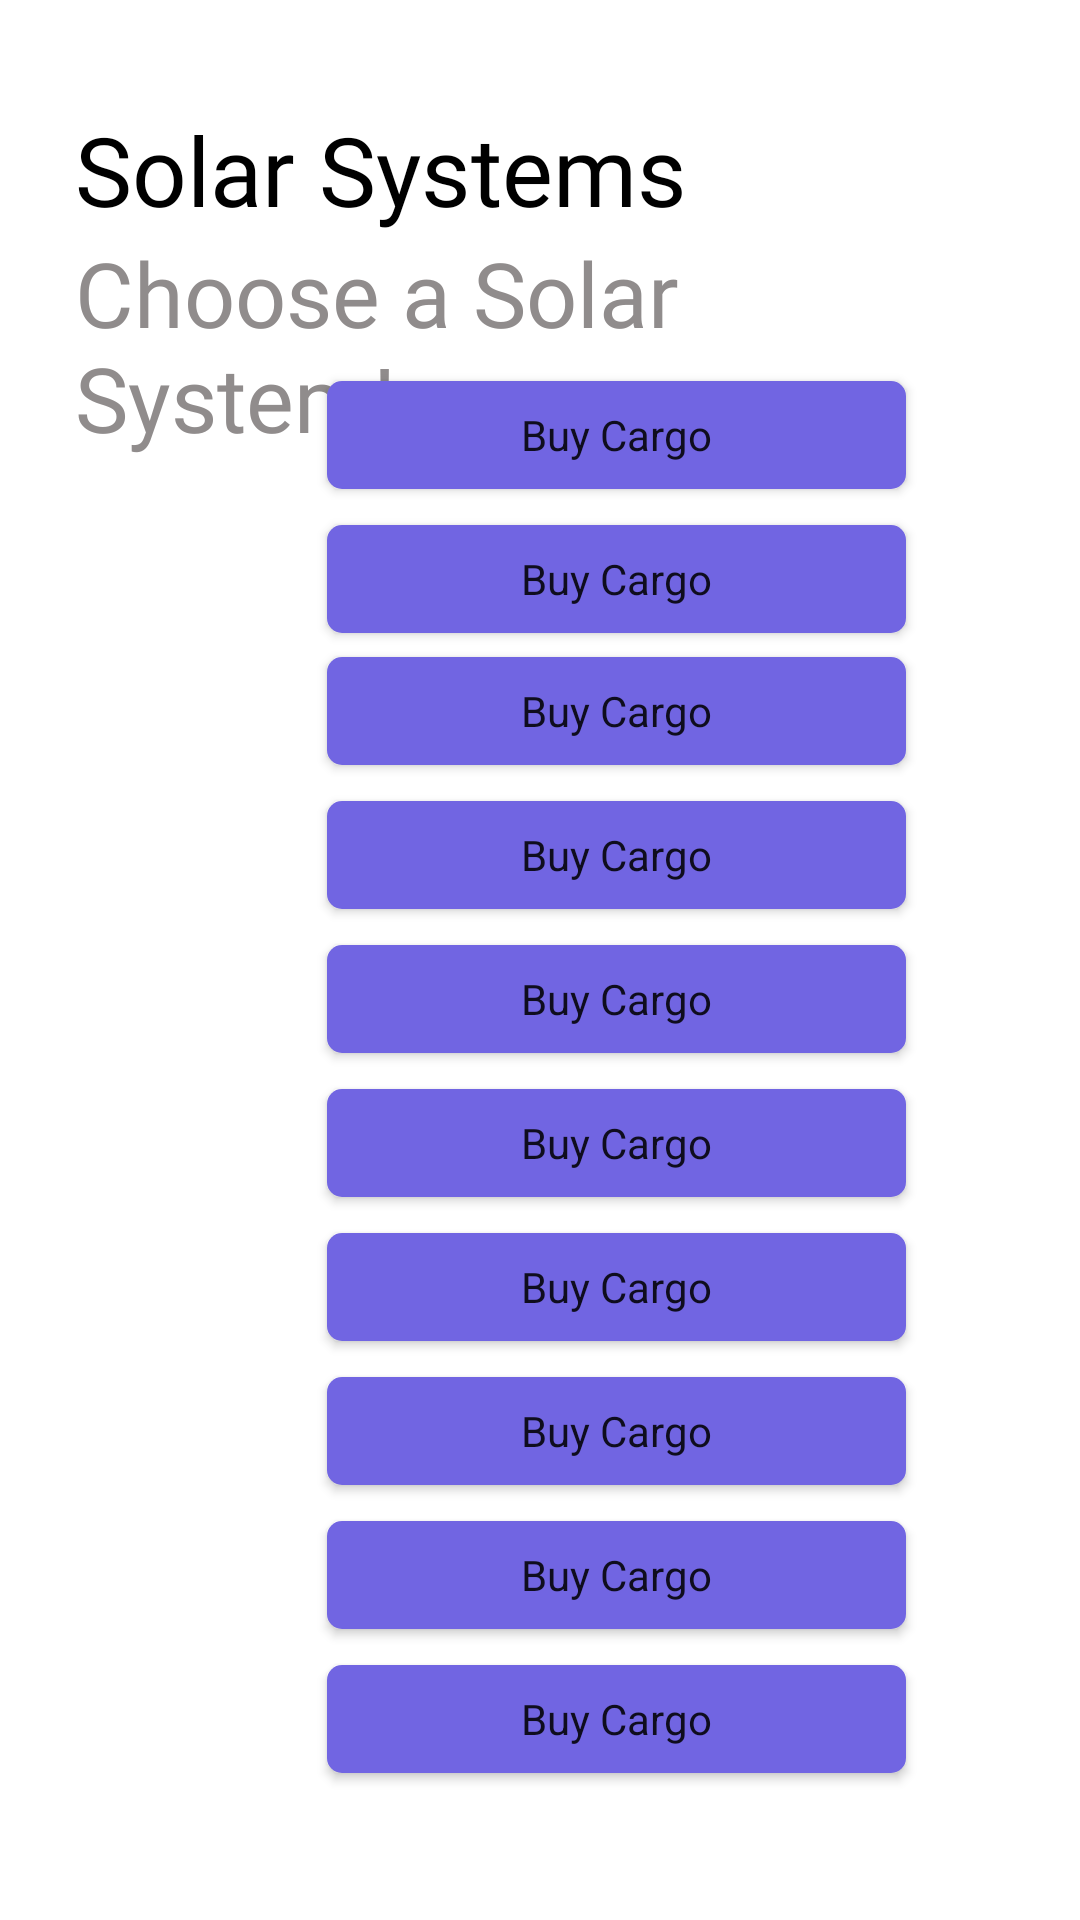

Produce the Android XML layout that renders to this screen, including the resource entries it uses.
<!-- AndroidManifest.xml: application theme AppTheme -->
<!-- res/layout/change_solar_system.xml -->
<?xml version="1.0" encoding="utf-8"?>
<RelativeLayout xmlns:android="http://schemas.android.com/apk/res/android"
    xmlns:app="http://schemas.android.com/apk/res-auto"
    xmlns:tools="http://schemas.android.com/tools"
    android:layout_width="match_parent"
    android:layout_height="match_parent"
    android:background="@color/background"
    tools:context=".views.PlayerActivity">
    

    <RelativeLayout
        android:layout_width="match_parent"
        android:layout_height="wrap_content"
        android:background="@color/background"
        android:clipToPadding="false"
        android:outlineProvider="paddedBounds"
        android:paddingLeft="25dp"
        android:paddingTop="35dp"
        android:paddingRight="25dp">

        
        <TextView
            android:id="@+id/solarSystemsTitle"
            android:layout_width="wrap_content"
            android:layout_height="wrap_content"
            android:fontFamily="@font/nunito_bold"
            android:text="Solar Systems"
            android:textColor="@color/colorPrimary"
            android:textSize="32sp" />

        <TextView
            android:id="@+id/lets_travel"
            android:layout_width="wrap_content"
            android:layout_height="wrap_content"
            android:layout_below="@+id/solarSystemsTitle"
            android:layout_marginTop="-1dp"
            android:layout_marginBottom="40dp"
            android:fontFamily="@font/nunito_bold"
            android:text="Choose a Solar System!"
            android:textColor="@color/colorSecondary"
            android:textSize="30sp" />

        
        <androidx.constraintlayout.widget.ConstraintLayout
            android:layout_width="match_parent"
            android:layout_height="match_parent"
            android:orientation="vertical">

            <Button
                android:id="@+id/system1button"
                android:layout_width="193dp"
                android:layout_height="36dp"
                android:layout_marginStart="84dp"
                android:layout_marginTop="92dp"
                android:background="@drawable/round_button"
                android:backgroundTint="@color/colorAccent"
                android:onClick="changeToSystemTwo"
                android:text="@string/buy_cargo"
                android:textAppearance="@style/TextAppearance.AppCompat"
                app:layout_constraintStart_toStartOf="parent"
                app:layout_constraintTop_toTopOf="parent"
                tools:layout_conversion_absoluteHeight="40dp"
                tools:layout_conversion_absoluteWidth="200dp" />

            <Button
                android:id="@+id/system2button"
                android:layout_width="193dp"
                android:layout_height="36dp"
                android:layout_marginStart="84dp"
                android:layout_marginTop="12dp"
                android:background="@drawable/round_button"
                android:backgroundTint="@color/colorAccent"
                android:onClick="changeToSystemTwo"
                android:text="@string/buy_cargo"
                android:textAppearance="@style/TextAppearance.AppCompat"
                app:layout_constraintStart_toStartOf="parent"
                app:layout_constraintTop_toBottomOf="@+id/system1button"
                tools:layout_conversion_absoluteHeight="40dp"
                tools:layout_conversion_absoluteWidth="200dp" />

            <Button
                android:id="@+id/system3button"
                android:layout_width="193dp"
                android:layout_height="36dp"
                android:layout_marginStart="84dp"
                android:layout_marginTop="8dp"
                android:background="@drawable/round_button"
                android:backgroundTint="@color/colorAccent"
                android:onClick="changeToSystemTwo"
                android:text="@string/buy_cargo"
                android:textAppearance="@style/TextAppearance.AppCompat"
                app:layout_constraintStart_toStartOf="parent"
                app:layout_constraintTop_toBottomOf="@+id/system2button"
                tools:layout_conversion_absoluteHeight="40dp"
                tools:layout_conversion_absoluteWidth="200dp" />

            <Button
                android:id="@+id/system4button"
                android:layout_width="193dp"
                android:layout_height="36dp"
                android:layout_marginStart="84dp"
                android:layout_marginTop="12dp"
                android:background="@drawable/round_button"
                android:backgroundTint="@color/colorAccent"
                android:onClick="changeToSystemTwo"
                android:text="@string/buy_cargo"
                android:textAppearance="@style/TextAppearance.AppCompat"
                app:layout_constraintStart_toStartOf="parent"
                app:layout_constraintTop_toBottomOf="@+id/system3button"
                tools:layout_conversion_absoluteHeight="40dp"
                tools:layout_conversion_absoluteWidth="200dp" />

            <Button
                android:id="@+id/system5button"
                android:layout_width="193dp"
                android:layout_height="36dp"
                android:layout_marginStart="84dp"
                android:layout_marginTop="12dp"
                android:background="@drawable/round_button"
                android:backgroundTint="@color/colorAccent"
                android:onClick="changeToSystemTwo"
                android:text="@string/buy_cargo"
                android:textAppearance="@style/TextAppearance.AppCompat"
                app:layout_constraintStart_toStartOf="parent"
                app:layout_constraintTop_toBottomOf="@+id/system4button"
                tools:layout_conversion_absoluteHeight="40dp"
                tools:layout_conversion_absoluteWidth="200dp" />

            <Button
                android:id="@+id/system6button"
                android:layout_width="193dp"
                android:layout_height="36dp"
                android:layout_marginStart="84dp"
                android:layout_marginTop="12dp"
                android:background="@drawable/round_button"
                android:backgroundTint="@color/colorAccent"
                android:onClick="changeToSystemTwo"
                android:text="@string/buy_cargo"
                android:textAppearance="@style/TextAppearance.AppCompat"
                app:layout_constraintStart_toStartOf="parent"
                app:layout_constraintTop_toBottomOf="@+id/system5button"
                tools:layout_conversion_absoluteHeight="40dp"
                tools:layout_conversion_absoluteWidth="200dp" />

            <Button
                android:id="@+id/system7button"
                android:layout_width="193dp"
                android:layout_height="36dp"
                android:layout_marginStart="84dp"
                android:layout_marginTop="12dp"
                android:background="@drawable/round_button"
                android:backgroundTint="@color/colorAccent"
                android:onClick="changeToSystemTwo"
                android:text="@string/buy_cargo"
                android:textAppearance="@style/TextAppearance.AppCompat"
                app:layout_constraintStart_toStartOf="parent"
                app:layout_constraintTop_toBottomOf="@+id/system6button"
                tools:layout_conversion_absoluteHeight="40dp"
                tools:layout_conversion_absoluteWidth="200dp" />

            <Button
                android:id="@+id/system8button"
                android:layout_width="193dp"
                android:layout_height="36dp"
                android:layout_marginStart="84dp"
                android:layout_marginTop="12dp"
                android:background="@drawable/round_button"
                android:backgroundTint="@color/colorAccent"
                android:onClick="changeToSystemTwo"
                android:text="@string/buy_cargo"
                android:textAppearance="@style/TextAppearance.AppCompat"
                app:layout_constraintStart_toStartOf="parent"
                app:layout_constraintTop_toBottomOf="@+id/system7button"
                tools:layout_conversion_absoluteHeight="40dp"
                tools:layout_conversion_absoluteWidth="200dp" />

            <Button
                android:id="@+id/system9button"
                android:layout_width="193dp"
                android:layout_height="36dp"
                android:layout_marginStart="84dp"
                android:layout_marginTop="12dp"
                android:background="@drawable/round_button"
                android:backgroundTint="@color/colorAccent"
                android:onClick="changeToSystemTwo"
                android:text="@string/buy_cargo"
                android:textAppearance="@style/TextAppearance.AppCompat"
                app:layout_constraintStart_toStartOf="parent"
                app:layout_constraintTop_toBottomOf="@+id/system8button"
                tools:layout_conversion_absoluteHeight="40dp"
                tools:layout_conversion_absoluteWidth="200dp" />

            <Button
                android:id="@+id/system10button"
                android:layout_width="193dp"
                android:layout_height="36dp"
                android:layout_marginStart="84dp"
                android:layout_marginTop="12dp"
                android:background="@drawable/round_button"
                android:backgroundTint="@color/colorAccent"
                android:onClick="changeToSystemTwo"
                android:text="@string/buy_cargo"
                android:textAppearance="@style/TextAppearance.AppCompat"
                app:layout_constraintStart_toStartOf="parent"
                app:layout_constraintTop_toBottomOf="@+id/system9button"
                tools:layout_conversion_absoluteHeight="40dp"
                tools:layout_conversion_absoluteWidth="200dp" />
        </androidx.constraintlayout.widget.ConstraintLayout>

        <RelativeLayout
            android:id="@+id/available_cargo_container"
            android:layout_width="match_parent"
            android:layout_height="wrap_content"
            android:layout_below="@id/buy_cargo">

            

            

            

            

            

            

        </RelativeLayout>
    </RelativeLayout>
</RelativeLayout>
<!-- resources referenced by this layout -->
<resources>
  <color name="background">#ffffff</color>
  <color name="colorAccent">#7165E2</color>
  <color name="colorPrimary">#000000</color>
  <color name="colorSecondary">#908C8C</color>
  <!-- drawable round_button (drawable) -->
  <?xml version="1.0" encoding="utf-8"?>
  
  <shape xmlns:android="http://schemas.android.com/apk/res/android"
      android:shape="rectangle">
      <solid android:color="@color/colorSecondaryLight" />
      <corners android:radius="5dp" />
  </shape>
  <string name="buy_cargo">Buy Cargo</string>
  <style name="AppTheme" parent="Theme.AppCompat.Light.NoActionBar">
          
          <item name="colorPrimary">@color/colorPrimary</item>
          <item name="android:colorSecondary">@color/colorSecondary</item>
          <item name="colorAccent">@color/colorAccent</item>
          <item name="colorControlActivated">@color/colorAccent</item>
      </style>
  <color name="colorSecondaryLight">#D8D8D8</color>
</resources>
